pico-8 play session: no input (idle)

[t = 1 s] idle ~1s (no d-pad/buttons)
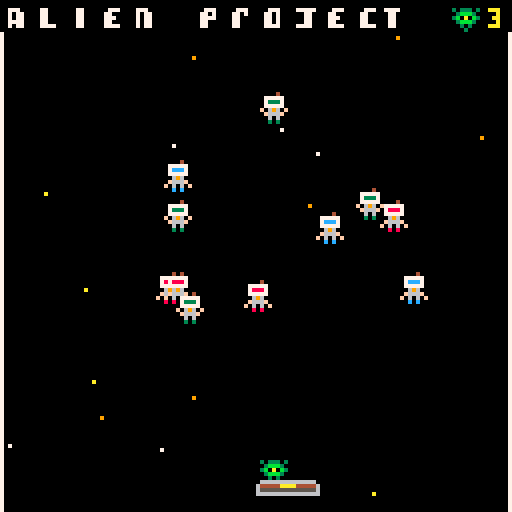
[t = 4 s] idle ~4s (no d-pad/buttons)
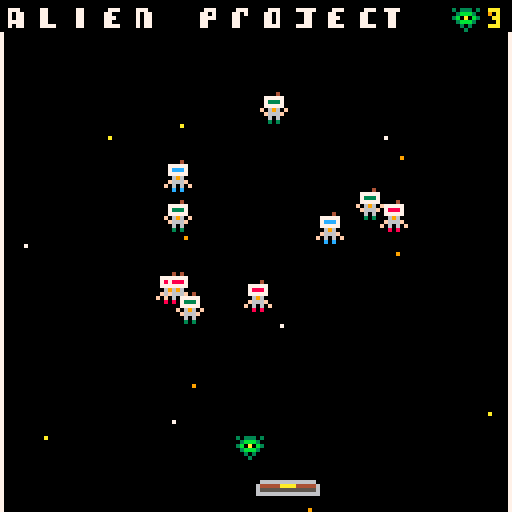
[t = 6 s] idle ~6s (no d-pad/buttons)
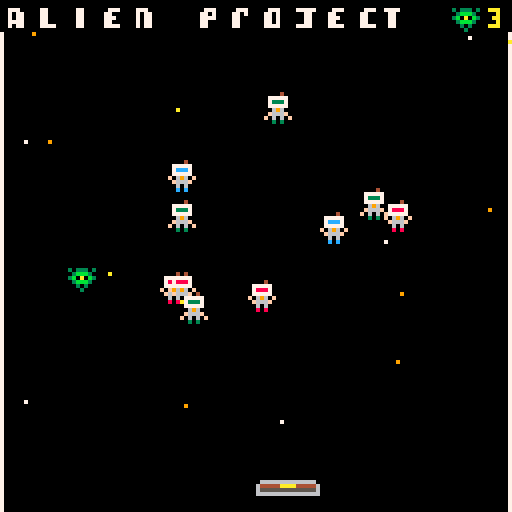

pico-8 cartridge
version 29
__lua__
function _init()
	sfx(4)
	alien={x=64,y=113,spr(3),life=3}
	bar={x=64,y=120,spr(35)}
	dx=rnd{-3,3}
	dy=-3
	move_alien=false
	astro1={x=rnd(112),y=(8+rnd(70)),sprite=4}
	astro2={x=rnd(112),y=(8+rnd(70)),sprite=6}
	astro3={x=rnd(112),y=(8+rnd(70)),sprite=8}
	astro4={x=rnd(112),y=(8+rnd(70)),sprite=4}
	astro5={x=rnd(112),y=(8+rnd(70)),sprite=6}
	astro6={x=rnd(112),y=(8+rnd(70)),sprite=8}
	astro7={x=rnd(112),y=(8+rnd(70)),sprite=4}
	astro8={x=rnd(112),y=(8+rnd(70)),sprite=6}
	astro9={x=rnd(112),y=(8+rnd(70)),sprite=8}
	astro10={x=rnd(112),y=(8+rnd(70)),sprite=4}
	astro11={x=rnd(112),y=(8+rnd(70)),sprite=6}
	astro12={x=rnd(112),y=(8+rnd(70)),sprite=8}
	astronautes={astro1,astro2,astro3,astro4,astro5,astro6,astro7,astro8,astro9,astro10,astro11,astro12}
	create_stars()
	explosions={}
	
end

mode="start"
function _update()
	if mode=="game" then
		update_game()
	elseif mode=="start" then
		update_start()
	end
	
end

function _draw()
	if mode=="game" then
		draw_game()
	elseif mode=="start" then
		draw_start()
	end
end
-->8
-- collision

function collision(a,b)
	if a.x>b.x+8
	or a.y>b.y+8
	or a.x+8<b.x
	or a.y+8<b.y then
		return false
	else
		return true 
	end
end

function collision2(alien,bar)
	if alien.x>bar.x+16
	or alien.y>bar.y
	or alien.x+8<bar.x
	or alien.y+8<bar.y then
		return false
	else
		return true
	end
end

	
-->8


-->8
-- rebond

function bounce()
		alien.x += dx
		alien.y += dy
		if alien.x<0
	 or alien.x>120
	 or collision(alien,astro1)
	 or collision(alien,astro2)
	 or collision(alien,astro3)
	 or collision(alien,astro4)
	 or collision(alien,astro5)
	 or collision(alien,astro6)
	 or collision(alien,astro7)
	 or collision(alien,astro8)
	 or collision(alien,astro9)
	 or collision(alien,astro10)
	 or collision(alien,astro11)
	 or collision(alien,astro12) then
			dx=-dx
		end
		if alien.y<8
	 or collision2(alien,bar)
	 or collision(alien,astro1)
	 or collision(alien,astro2)
	 or collision(alien,astro3) 
	 or collision(alien,astro4)
	 or collision(alien,astro5)
	 or collision(alien,astro6)
	 or collision(alien,astro7)
	 or collision(alien,astro8)
	 or collision(alien,astro9)
	 or collision(alien,astro10)
	 or collision(alien,astro11)
	 or collision(alien,astro12)	 then
			dy=-dy
		end
		if collision(alien,astro1)
	 or collision(alien,astro2)
	 or collision(alien,astro3) 
	 or collision(alien,astro4)
	 or collision(alien,astro5)
	 or collision(alien,astro6)
	 or collision(alien,astro7)
	 or collision(alien,astro8)
	 or collision(alien,astro9)
	 or collision(alien,astro10)
	 or collision(alien,astro11)
	 or collision(alien,astro12)	then
	 create_explosion(alien.x+4,alien.y+4)
	 end
end









-->8
--mouvement de la barre
function movement_bar()
	if bar.x<0 and not move_alien then
		bar.x=0 alien.x=0
	end
	if bar.x>112 and not move_alien then
	 bar.x=112 alien.x=112
	end
	if bar.x<0 and move_alien then
		bar.x=0
	end
	if bar.x>112 and move_alien then
		bar.x=112
	end
end
-->8
--relance du jeu et systme vie
function show_life()
	print(""..alien.life,122,2,10)
	end
	
function lost_life()
		if alien.y>128 and alien.life==3 then
			restart()
		end
		if alien.y>128 and alien.life==2 then
			restart1()
		end
end
	
function restart()
	_init()
	alien.life-=1
	dx=rnd{-3,3}
	dy=-3
end

function restart1()
	alien={x=64,y=113,spr(3),life=1}
	bar={x=64,y=120,spr(35)}
	move_alien=false
	astro1={x=rnd(112),y=(8+rnd(70)),sprite=4}
	astro2={x=rnd(112),y=(8+rnd(70)),sprite=6}
	astro3={x=rnd(112),y=(8+rnd(70)),sprite=8}
	astro4={x=rnd(112),y=(8+rnd(70)),sprite=4}
	astro5={x=rnd(112),y=(8+rnd(70)),sprite=6}
	astro6={x=rnd(112),y=(8+rnd(70)),sprite=8}
	astro7={x=rnd(112),y=(8+rnd(70)),sprite=4}
	astro8={x=rnd(112),y=(8+rnd(70)),sprite=6}
	astro9={x=rnd(112),y=(8+rnd(70)),sprite=8}
	astro10={x=rnd(112),y=(8+rnd(70)),sprite=4}
	astro11={x=rnd(112),y=(8+rnd(70)),sprite=6}
	astro12={x=rnd(112),y=(8+rnd(70)),sprite=8}
	astronautes={astro1,astro2,astro3,astro4,astro5,astro6,astro7,astro8,astro9,astro10,astro11,astro12}
	create_stars()
	dx=rnd{-3,3}
	dy=-3
end

-->8
--elimination astro

function kill()
	for astro in all(astronautes) do
		if collision(alien,astro) then
			astro.sprite=37
			astro.x=-30
			astro.y=-30
		end
	end
end
-->8
--message gagne  et perdu

function message()
		if astro1.x==-30 and astro2.x==-30 and astro3.x==-30 and astro4.x==-30 and astro5.x==-30 and astro6.x==-30 and astro7.x==-30 and astro8.x==-30 and astro9.x==-30 and astro10.x==-30 and astro11.x==-30 and astro12.x==-30 then
			spr(48,40,64,8,24)
			alien.x=10
			alien.y=10
			if btn(⬇️) then
				_init()
				_update()
				_draw()
			end
		end
		if alien.y>128 and alien.life==1 then
			alien.life=0
		end
		if alien.life==0 then
			spr(57,40,64,8,56)
		end
		if btn(⬇️) and alien.life==0 then
			_init()
			_update()
			_draw()
		end 
end

-->8
-- animations

--init stars
function create_stars()
	stars={}
	for i=1,15 do 
		new_stars={
			x=rnd(128),
			y=rnd(128),
			col=rnd{7,9,10},
			speed=1+rnd(3),
			}
			add(stars,new_stars)
			end
		end
		
-- update stars
function update_stars()
	for s in all(stars) do
		s.y += s.speed
		if s.y > 128 then 
			s.y=0
			s.x=rnd(128)
	 end
 end 
end 
	
-- draw stars
function draw_stars()
 for s in all(stars) do 
 	pset(s.x,s.y,s.col,s.speed)
 	end
 end 
 

-->8
-- explosions 

function create_explosion(x,y)
	sfx(1)
	add(explosions,{x=x,
																	y=y,
																	timer=0})
end

function update_explosions()
	for e in all(explosions) do
		e.timer+=1
		if e.timer==13 then
			del(explosions,e)
		end
	end
end

function draw_explosions()
	circ(x,y,rayon,couleur)
	for e in all(explosions) do
		circ(e.x,e.y,e.timer/3,
							8+e.timer%3)
	end
end
-->8
--update

function update_game()
	update_stars()
	if btn(➡️)  then
		if move_alien then
		 bar.x+=2
 	else 
 		bar.x+=2 alien.x+=2
 	end
 end
 if btn(⬅️) then
		if move_alien then
		 bar.x-=2 
		else
			bar.x-=2 alien.x-=2
		end
	end 	
	if (btn(❎)) move_alien=true
	if move_alien then
	 bounce()
 	kill()
 	lost_life()
 	update_explosions()
	end
end

function update_start()
	if btnp(🅾️) then
		mode="game"
	end
end
-->8
-- draw

function draw_game()
	
	cls()
	map(0,0,0,0,128,128)
	draw_stars()
	spr(3,alien.x,alien.y)
	spr(35,bar.x,bar.y,2,1)
	spr(astro1.sprite+time()%2,astro1.x,astro1.y)
	spr(astro2.sprite+time()%2,astro2.x,astro2.y)
	spr(astro3.sprite+time()%2,astro3.x,astro3.y)
	spr(astro4.sprite+time()%2,astro4.x,astro4.y)
	spr(astro5.sprite+time()%2,astro5.x,astro5.y)
	spr(astro6.sprite+time()%2,astro6.x,astro6.y)
	spr(astro7.sprite+time()%2,astro7.x,astro7.y)
	spr(astro8.sprite+time()%2,astro8.x,astro8.y)
	spr(astro9.sprite+time()%2,astro9.x,astro9.y)
	spr(astro10.sprite+time()%2,astro10.x,astro10.y)
	spr(astro11.sprite+time()%2,astro11.x,astro11.y)
	spr(astro12.sprite+time()%2,astro12.x,astro12.y)
	movement_bar()	
	draw_explosions()
	message()
	show_life()
end


function draw_start()
	cls(0)
	print("alien project",42,10,7)
	print("press x to launch the alien",15,40,7)
	print("to restart, press ⬇️",30,50,7)
	print("now press c to start the game",7,80,10)
	print("credits:manon mucchielli",1,100,11)
	print("       juliette de quatrebarbes",5,108,11)
	print("       gaetan sourisse",5,116,11)
end
__gfx__
00000000000000000000000000000000000040000000040000004000000004000000400000000400000000007000000077777777000000077777777777777777
00000000000000000000000000000000077777000077777007777700007777700777770000777770000000007000000000000000000000070000000770000000
00700700000000000000000003033303078887000078887007ccc700007ccc700733370000733370000000007000000000000000000000070000000770000000
000770000000000000000000003bbb30077777000077777007777700007777700777770000777770000000007000000000000000000000070000000770000000
00077000066666666666666003b0a0b3006960000f06960f006960000f06960ff06960f000069600000000007000000000000000000000070000000770000000
00700700644444aaaa444446003bbb300f666f0000f666f00f666f0000f666f00f666f0000f666f0000000007000000000000000000000070000000770000000
00000000655555555555555600030300f06060f000060600f06060f000060600006060000f06060f000000007000000000000000000000070000000770000000
00000000666666666666666600003000008080000008080000c0c000000c0c000030300000030300000000007000000000000000000000070000000770000000
00000000000007770000000000000000000000000000000000000000000000000000000000000000000000000000000000000000000000000000000000000000
00000000000007770700070000000000000000000000000000000000000000000000000000000000000000000000000000000000000000000000000000000000
00000000000007770070700000000000000000000077700000770000000770000007770000777000000777000007770000077700007777700007770077770000
0000000000000777000a000000000000000a00000070770000770000000770000077000000707700007707000077070000770700000077000077000007700000
000000000000077700707000000700000000a0000070770000770000000770000077700000707700007777000077000000770700000077000077000007700000
00000000000007770700070000000000000000000077770000770000000770000077000000707700007700000077000000770700000077000077000007700000
77777777000007770000000000000000000000000070770000777700000770000077770000707700007700000077000000777700007777000077770007700000
77777777000007770000000000000000000000000000000000000000000000000000000000000000000000000000000000000000000000000000000000000000
77777777000000000000000006666666666666600000000000000000000000000000000000000000000000000000000000000000000000000000000000000000
777777770000000000000000644444aaaa4444460000000000000000000000000000000000000000000000000000000000000000000000000000000000000000
00000000000000000000000065555555555555560000000000000000000000000000000000000000000000000000000000000000000000000000000000000000
00000000000000000000000066666666666666660000000000000000000000000000000000000000000000000000000000000000000000000000000000000000
00000000000000000000000000000000000000000000000000000000000000000000000000000000000000000000000000000000000000000000000000000000
00000000000000000000000000000000000000000000000000000000000000000000000000000000000000000000000000000000000000000000000000000000
00000000000000000000000000000000000000000000000000000000000000000000000000000000000000000000000000000000000000000000000000000000
00000000000000000000000000000000000000000000000000000000000000000000000000000000000000000000000000000000000000000000000000000000
00000000000000000000000000000000000000000000000000000000000000000000000000000000000000000000000000000000000000000000000000000000
0b0000b0000bbb00000b0b00000000000bb0b0b0000bb00000bbb0000000000000000000000b0000000bbb0000bbbb00000bbb00000bbb00000bb00000000000
00b00b0000bb0b0000bb0b00000000000bb0b0b0000bb00000b0bb00000000000000000000bb000000bb0b0000bb000000bb000000bb0b00000bb00000000000
000bb00000bb0b0000bb0b00000000000bb0b0b0000bb00000b0bb00000000000000000000bb000000bb0b0000bbbb0000bbb00000bb0000000bb00000000000
000bb00000bb0b0000bb0b00000000000bb0b0b0000bb00000b0bb00000000000000000000bb000000bb0b0000000b0000bb000000bb0000000bb00000000000
000bb00000bbbb0000bbbb000000000000bbbbb0000bb00000b0bb00000000000000000000bbbb0000bbbb0000bbbb0000bbbb0000bb00000000000000000000
0000000000000000000000000000000000000000000000000000000000000000000000000000000000000000000000000000000000000000000bb00000000000
__gff__
0000000000000000000000010101010000000000000000000000000000000000000000000000000000000000000000000000000000000000000000000000000000000000000000000000000000000000000000000000000000000000000000000000000000000000000000000000000000000000000000000000000000000000
0000000000000000000000000000000000000000000000000000000000000000000000000000000000000000000000000000000000000000000000000000000000000000000000000000000000000000000000000000000000000000000000000000000000000000000000000000000000000000000000000000000000000000
__map__
1516171819001a1b1c1d181e1f00032600000000000000000000000000000000000000000000000000000000000000000000000000000000000000000000000000000000000000000000000000000000000000000000000000000000000000000000000000000000000000000000000000000000000000000000000000000000
0b2a2a2a2a2a2a2a2a2a2a2a2a2a2a0d0e2c2c2c000000000000000000000000000000000000000000000000000000000000000000000000000000000000000000000000000000000000000000000000000000000000000000000000000000000000000000000000000000000000000000000000000000000000000000000000
0b37373737373737373737373737260d0d2c2c2c2c0000000000000000000000000000000000000000000000000000000000000000000000000000000000000000000000000000000000000000000000000000000000000000000000000000000000000000000000000000000000000000000000000000000000000000000000
0b37373737373737373737373737260d0d2c2c2c000000000000000000000000000000000000000000000000000000000000000000000000000000000000000000000000000000000000000000000000000000000000000000000000000000000000000000000000000000000000000000000000000000000000000000000000
0b373737373737373737373737372c0d0d2c2c2c000000000000000000000000000000000000000000000000000000000000000000000000000000000000000000000000000000000000000000000000000000000000000000000000000000000000000000000000000000000000000000000000000000000000000000000000
0b373737373737373737373737372c0d0d2c2c2c000000000000000000000000000000000000000000000000000000000000000000000000000000000000000000000000000000000000000000000000000000000000000000000000000000000000000000000000000000000000000000000000000000000000000000000000
0b373737373737373737373737372c0d0d2c2c2b000000000000000000000000000000000000000000000000000000000000000000000000000000000000000000000000000000000000000000000000000000000000000000000000000000000000000000000000000000000000000000000000000000000000000000000000
0b37373737373737373737373726260d0d2b2b2b000000000000000000000000000000000000000000000000000000000000000000000000000000000000000000000000000000000000000000000000000000000000000000000000000000000000000000000000000000000000000000000000000000000000000000000000
0b37373737373737262626262626260d0d2b2b2b000000000000000000000000000000000000000000000000000000000000000000000000000000000000000000000000000000000000000000000000000000000000000000000000000000000000000000000000000000000000000000000000000000000000000000000000
0b37373737373737262626262626260d0d2b2b2b000000000000000000000000000000000000000000000000000000000000000000000000000000000000000000000000000000000000000000000000000000000000000000000000000000000000000000000000000000000000000000000000000000000000000000000000
0b37373737373737372626262626260d0d2b2b2b000000000000000000000000000000000000000000000000000000000000000000000000000000000000000000000000000000000000000000000000000000000000000000000000000000000000000000000000000000000000000000000000000000000000000000000000
0b37373737373737372626262626260d0d2b2b2b000000000000000000000000000000000000000000000000000000000000000000000000000000000000000000000000000000000000000000000000000000000000000000000000000000000000000000000000000000000000000000000000000000000000000000000000
0b37373737373737373737372b2b2b0d0d2b2b2b000000000000000000000000000000000000000000000000000000000000000000000000000000000000000000000000000000000000000000000000000000000000000000000000000000000000000000000000000000000000000000000000000000000000000000000000
0b3737373737373737373737372b2b0d0d2b2b2b2b0023000000340000000000000000000000000000000000000000000000000000000000000000000000000000000000000000000000000000000000000000000000000000000000000000000000000000000000000000000000000000000000000000000000000000000000
0b37373737373737373737292929290d29292929000023000000000000000000000000000000000000000000000000000000000000000000000000000000000000000000000000000000000000000000000000000000000000000000000000000000000000000000000000000000000000000000000000000000000000000000
0b37373737373737373737373729290d29292929000023000000000000000000000000000000000000000000000000000000000000000000000000000000000000000000000000000000000000000000000000000000000000000000000000000000000000000000000000000000000000000000000000000000000000000000
0f0f0f0f0f0f0f0f0f0f0f0f0f0f292929292929000023233400000000000000000000000000000000000000000000000000000000000000000000000000000000000000000000000000000000000000000000000000000000000000000000000000000000000000000000000000000000000000000000000000000000000000
0f0f0f0f0f0f0f0f0f0f0f0f0f0f292929292929000023232323000000000000000000000000000000000000000000000000000000000000000000000000000000000000000000000000000000000000000000000000000000000000000000000000000000000000000000000000000000000000000000000000000000000000
0f0f0f0f0f0f0f0f0f0f0f0f0f0f0f0f0f0f0f0f000023232323230000000000000000000000000000000000000000000000000000000000000000000000000000000000000000000000000000000000000000000000000000000000000000000000000000000000000000000000000000000000000000000000000000000000
0f0f0f0f0f0f0f0f0f0f0f0f0f0f0f0f0f0f0f0f000023232323230000000000000000000000000000000000000000000000000000000000000000000000000000000000000000000000000000000000000000000000000000000000000000000000000000000000000000000000000000000000000000000000000000000000
0000000000000000000000232323232323232323002323232323230000000000000000000000000000000000000000000000000000000000000000000000000000000000000000000000000000000000000000000000000000000000000000000000000000000000000000000000000000000000000000000000000000000000
0000000000000000000000000000000000000000000023232323230000000000000000000000000000000000000000000000000000000000000000000000000000000000000000000000000000000000000000000000000000000000000000000000000000000000000000000000000000000000000000000000000000000000
